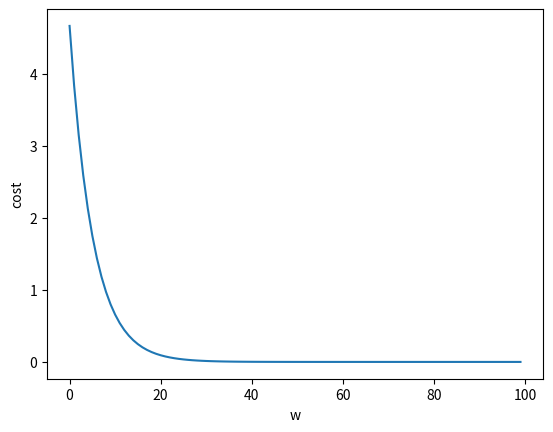

Here is the Python script that generated this plot:
import numpy as np
import matplotlib.pyplot as plt
x_data = [1.0, 2.0, 3.0]
y_data = [2.0, 4.0, 6.0]
w = 1.0
def forward(x):
    return x * w

def cost(xs, ys):
    cost = 0
    for x, y in zip(xs, ys):
        y_pred = forward(x)
        cost += (y_pred - y) ** 2
    return cost / len(xs)
def gradient(xs, ys):
    grad = 0
    for x, y in zip(xs, ys):
        grad += 2 * x * (x * w - y)
    return grad / len(xs)
e_list = []
cost_list = []
print('Predict (before training)', 4, forward(4))
for epoch in range(100):
    cost_val = cost(x_data, y_data)
    grad_val = gradient(x_data, y_data)
    e_list.append(epoch)
    w -= 0.01 * grad_val
    cost_list.append(cost_val)
    print('Epoch:', epoch, 'w=', w, 'loss=', cost_val)
print('Predict (after training)', 4, forward(4))
plt.plot(e_list,cost_list)
plt.ylabel("cost")
plt.xlabel("w")
plt.show()